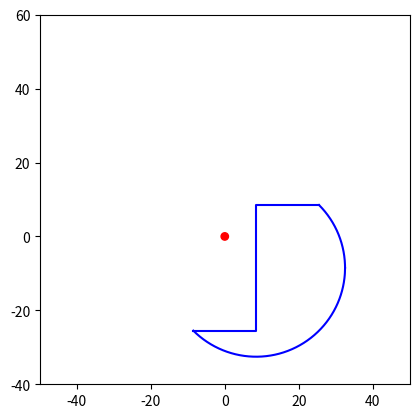

Generate this figure with matplotlib:
import matplotlib.pyplot as plt
from matplotlib.patches import Circle
import numpy as np
# create data
x = [-8.5,8.5,8.5,25.5]
y = [-25.5,-25.5,8.5,8.5]

x1 = np.linspace(25.5, 32.5416, 1000)
y1 = np.sqrt(17**2*2 -(x1 - 8.5)**2)-8.5

x2 = np.linspace(-8.5, 32.5416, 1000)
y2 = -np.sqrt(17**2*2 -(x2 - 8.5)**2)-8.5

fig, ax = plt.subplots()
ax.set_aspect('equal') # Set the aspect ratio to 1:1


circle = Circle((0, 0), radius=1, edgecolor='red', facecolor='red')

# Add the circle to the axes
ax.add_artist(circle)

# Set the axis limits
ax.set_xlim(-50, 50)
ax.set_ylim(-40, 60)

# plot data on the axis
ax.plot(x,y, color ='blue')
ax.plot(x1,y1, color= 'blue')
ax.plot(x2,y2, color= 'blue')

# show the plot
plt.show()
